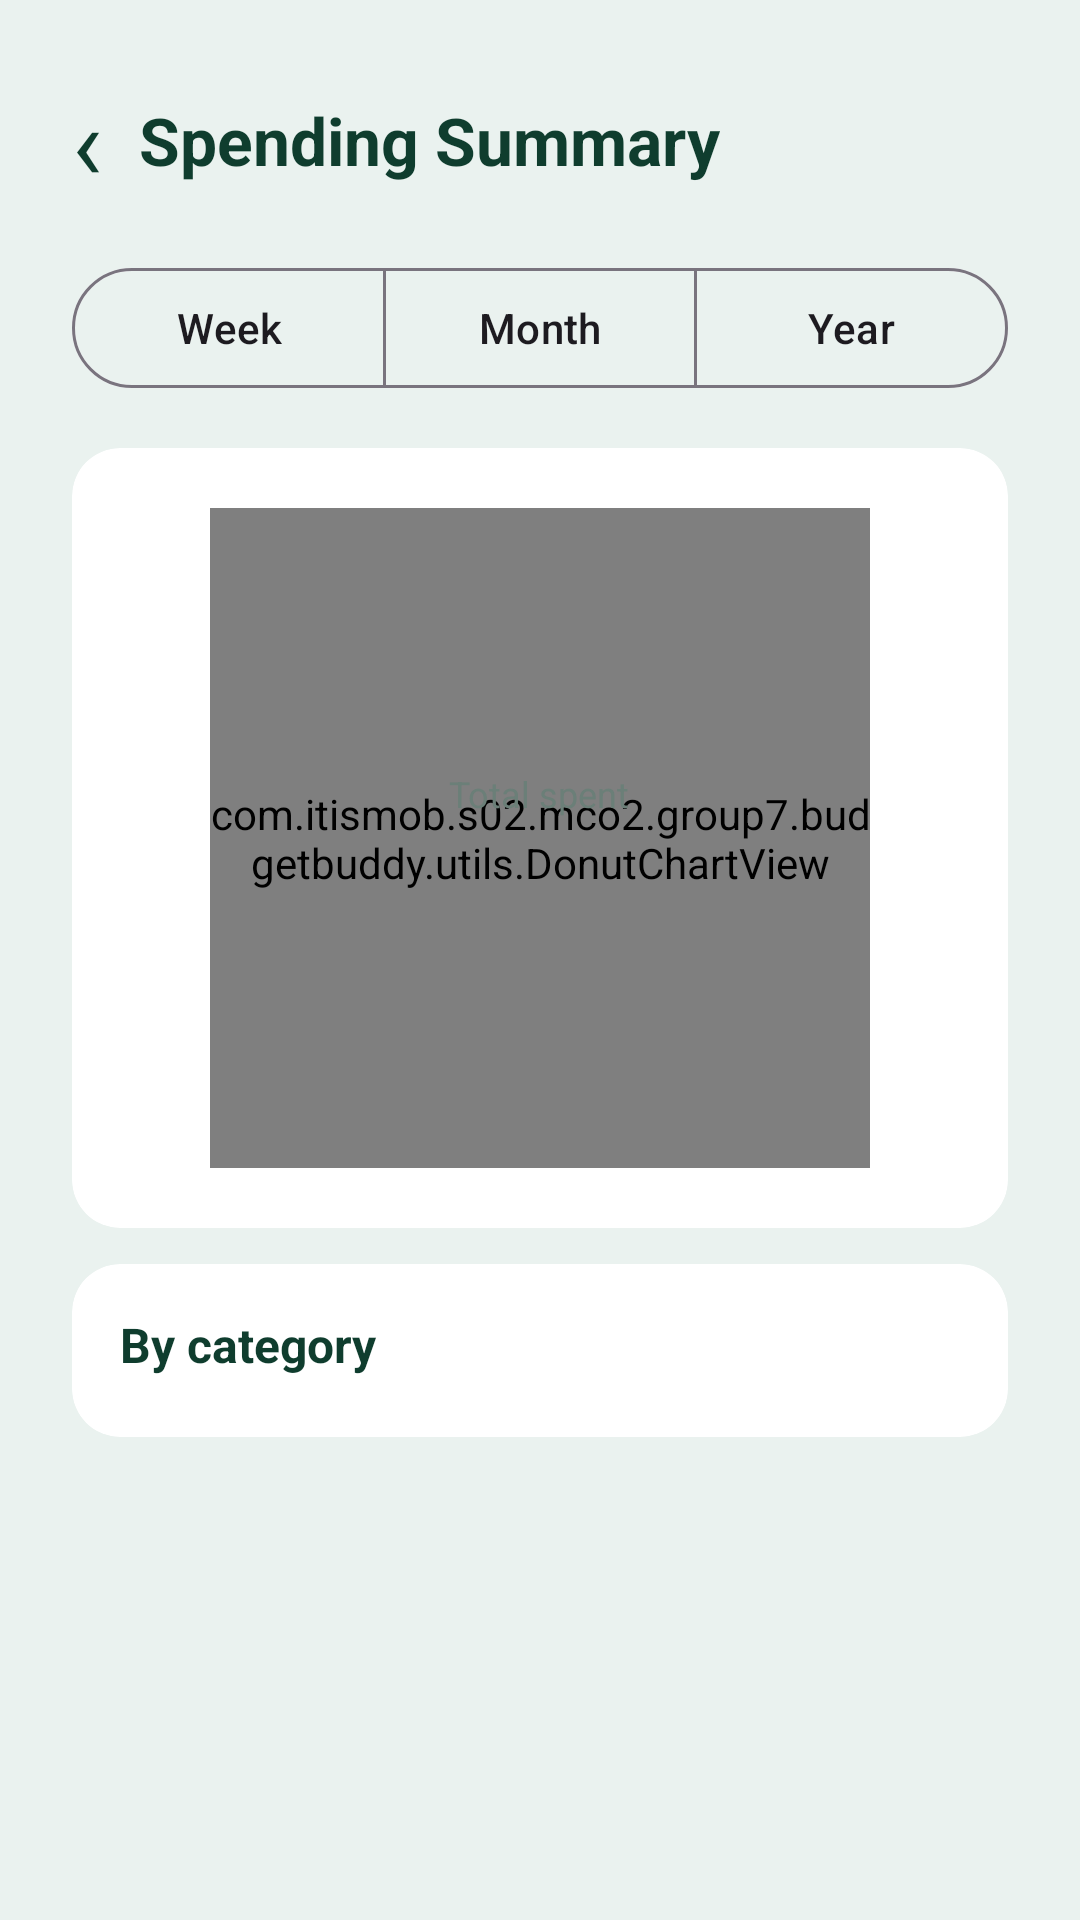

Here is an Android app screen rendered from its layout file. Give the layout XML and the strings, colors and styles it references.
<!-- AndroidManifest.xml: application theme Theme.BudgetBuddy -->
<!-- res/layout/activity_summary.xml -->
<?xml version="1.0" encoding="utf-8"?>
<ScrollView xmlns:android="http://schemas.android.com/apk/res/android"
    xmlns:app="http://schemas.android.com/apk/res-auto"
    xmlns:tools="http://schemas.android.com/tools"
    android:id="@+id/main"
    android:layout_width="match_parent"
    android:layout_height="match_parent"
    android:fillViewport="true"
    android:fitsSystemWindows="true"
    tools:context=".SummaryActivity">

    <LinearLayout
        android:layout_width="match_parent"
        android:layout_height="wrap_content"
        android:orientation="vertical"
        android:padding="24dp">

        <LinearLayout
            android:layout_width="match_parent"
            android:layout_height="wrap_content"
            android:layout_marginBottom="16dp"
            android:gravity="center_vertical"
            android:orientation="horizontal">

            <TextView
                android:id="@+id/backTv"
                android:layout_width="wrap_content"
                android:layout_height="wrap_content"
                android:paddingEnd="12dp"
                android:text="‹"
                android:textColor="@color/green_dark"
                android:textSize="34sp" />

            <TextView
                android:layout_width="wrap_content"
                android:layout_height="wrap_content"
                android:text="@string/title_summary"
                android:textColor="@color/green_dark"
                android:textSize="22sp"
                android:textStyle="bold" />
        </LinearLayout>

        <com.google.android.material.button.MaterialButtonToggleGroup
            android:id="@+id/periodGroup"
            android:layout_width="match_parent"
            android:layout_height="wrap_content"
            app:selectionRequired="true"
            app:singleSelection="true">

            <com.google.android.material.button.MaterialButton
                android:id="@+id/weekBtn"
                style="@style/Widget.Material3.Button.OutlinedButton"
                android:layout_width="0dp"
                android:layout_height="wrap_content"
                android:layout_weight="1"
                android:text="Week" />

            <com.google.android.material.button.MaterialButton
                android:id="@+id/monthBtn"
                style="@style/Widget.Material3.Button.OutlinedButton"
                android:layout_width="0dp"
                android:layout_height="wrap_content"
                android:layout_weight="1"
                android:text="Month" />

            <com.google.android.material.button.MaterialButton
                android:id="@+id/yearBtn"
                style="@style/Widget.Material3.Button.OutlinedButton"
                android:layout_width="0dp"
                android:layout_height="wrap_content"
                android:layout_weight="1"
                android:text="Year" />
        </com.google.android.material.button.MaterialButtonToggleGroup>

        <com.google.android.material.card.MaterialCardView
            style="@style/Card.BudgetBuddy"
            android:layout_width="match_parent"
            android:layout_height="wrap_content"
            android:layout_marginTop="16dp">

            <FrameLayout
                android:layout_width="match_parent"
                android:layout_height="wrap_content"
                android:padding="20dp">

                <com.itismob.s02.mco2.group7.budgetbuddy.utils.DonutChartView
                    android:id="@+id/donut"
                    android:layout_width="220dp"
                    android:layout_height="220dp"
                    android:layout_gravity="center" />

                <LinearLayout
                    android:layout_width="wrap_content"
                    android:layout_height="wrap_content"
                    android:layout_gravity="center"
                    android:gravity="center"
                    android:orientation="vertical">

                    <TextView
                        android:layout_width="wrap_content"
                        android:layout_height="wrap_content"
                        android:text="Total spent"
                        android:textColor="@color/text_secondary"
                        android:textSize="12sp" />

                    <TextView
                        android:id="@+id/totalTv"
                        android:layout_width="wrap_content"
                        android:layout_height="wrap_content"
                        android:textColor="@color/green_dark"
                        android:textSize="22sp"
                        android:textStyle="bold"
                        tools:text="₱3,750.00" />
                </LinearLayout>
            </FrameLayout>
        </com.google.android.material.card.MaterialCardView>

        <com.google.android.material.card.MaterialCardView
            style="@style/Card.BudgetBuddy"
            android:layout_width="match_parent"
            android:layout_height="wrap_content"
            android:layout_marginTop="12dp">

            <LinearLayout
                android:layout_width="match_parent"
                android:layout_height="wrap_content"
                android:orientation="vertical"
                android:padding="16dp">

                <TextView
                    android:layout_width="wrap_content"
                    android:layout_height="wrap_content"
                    android:text="By category"
                    android:textColor="@color/green_dark"
                    android:textSize="16sp"
                    android:textStyle="bold" />

                <LinearLayout
                    android:id="@+id/legendList"
                    android:layout_width="match_parent"
                    android:layout_height="wrap_content"
                    android:layout_marginTop="4dp"
                    android:orientation="vertical" />

                <TextView
                    android:id="@+id/emptyTv"
                    android:layout_width="wrap_content"
                    android:layout_height="wrap_content"
                    android:layout_marginTop="8dp"
                    android:text="No expenses in this period."
                    android:textColor="@color/text_secondary"
                    android:visibility="gone" />
            </LinearLayout>
        </com.google.android.material.card.MaterialCardView>
    </LinearLayout>
</ScrollView>
<!-- resources referenced by this layout -->
<resources>
  <color name="green_dark">#0F3D2E</color>
  <color name="text_secondary">#6B7F78</color>
  <string name="title_summary">Spending Summary</string>
  <style name="Card.BudgetBuddy" parent="Widget.Material3.CardView.Elevated">
          <item name="cardBackgroundColor">@color/card_bg</item>
          <item name="cardCornerRadius">16dp</item>
          <item name="cardElevation">0dp</item>
          <item name="strokeWidth">0dp</item>
      </style>
  <style name="Theme.BudgetBuddy" parent="Theme.Material3.Light.NoActionBar">
          <item name="colorPrimary">@color/green_primary</item>
          <item name="colorOnPrimary">@color/white</item>
          <item name="android:statusBarColor">@color/bg_screen</item>
          <item name="android:windowLightStatusBar">true</item>
          <item name="android:windowBackground">@color/bg_screen</item>
          <item name="android:textColorPrimary">@color/text_primary</item>
  
          <item name="colorSecondaryContainer">@color/green_light</item>
          <item name="colorOnSecondaryContainer">@color/green_dark</item>
      </style>
  <color name="card_bg">#FFFFFF</color>
  <color name="green_primary">#1F9D6B</color>
  <color name="white">#FFFFFF</color>
  <color name="bg_screen">#EAF2EF</color>
  <color name="text_primary">#102A22</color>
  <color name="green_light">#E3F4EC</color>
</resources>
